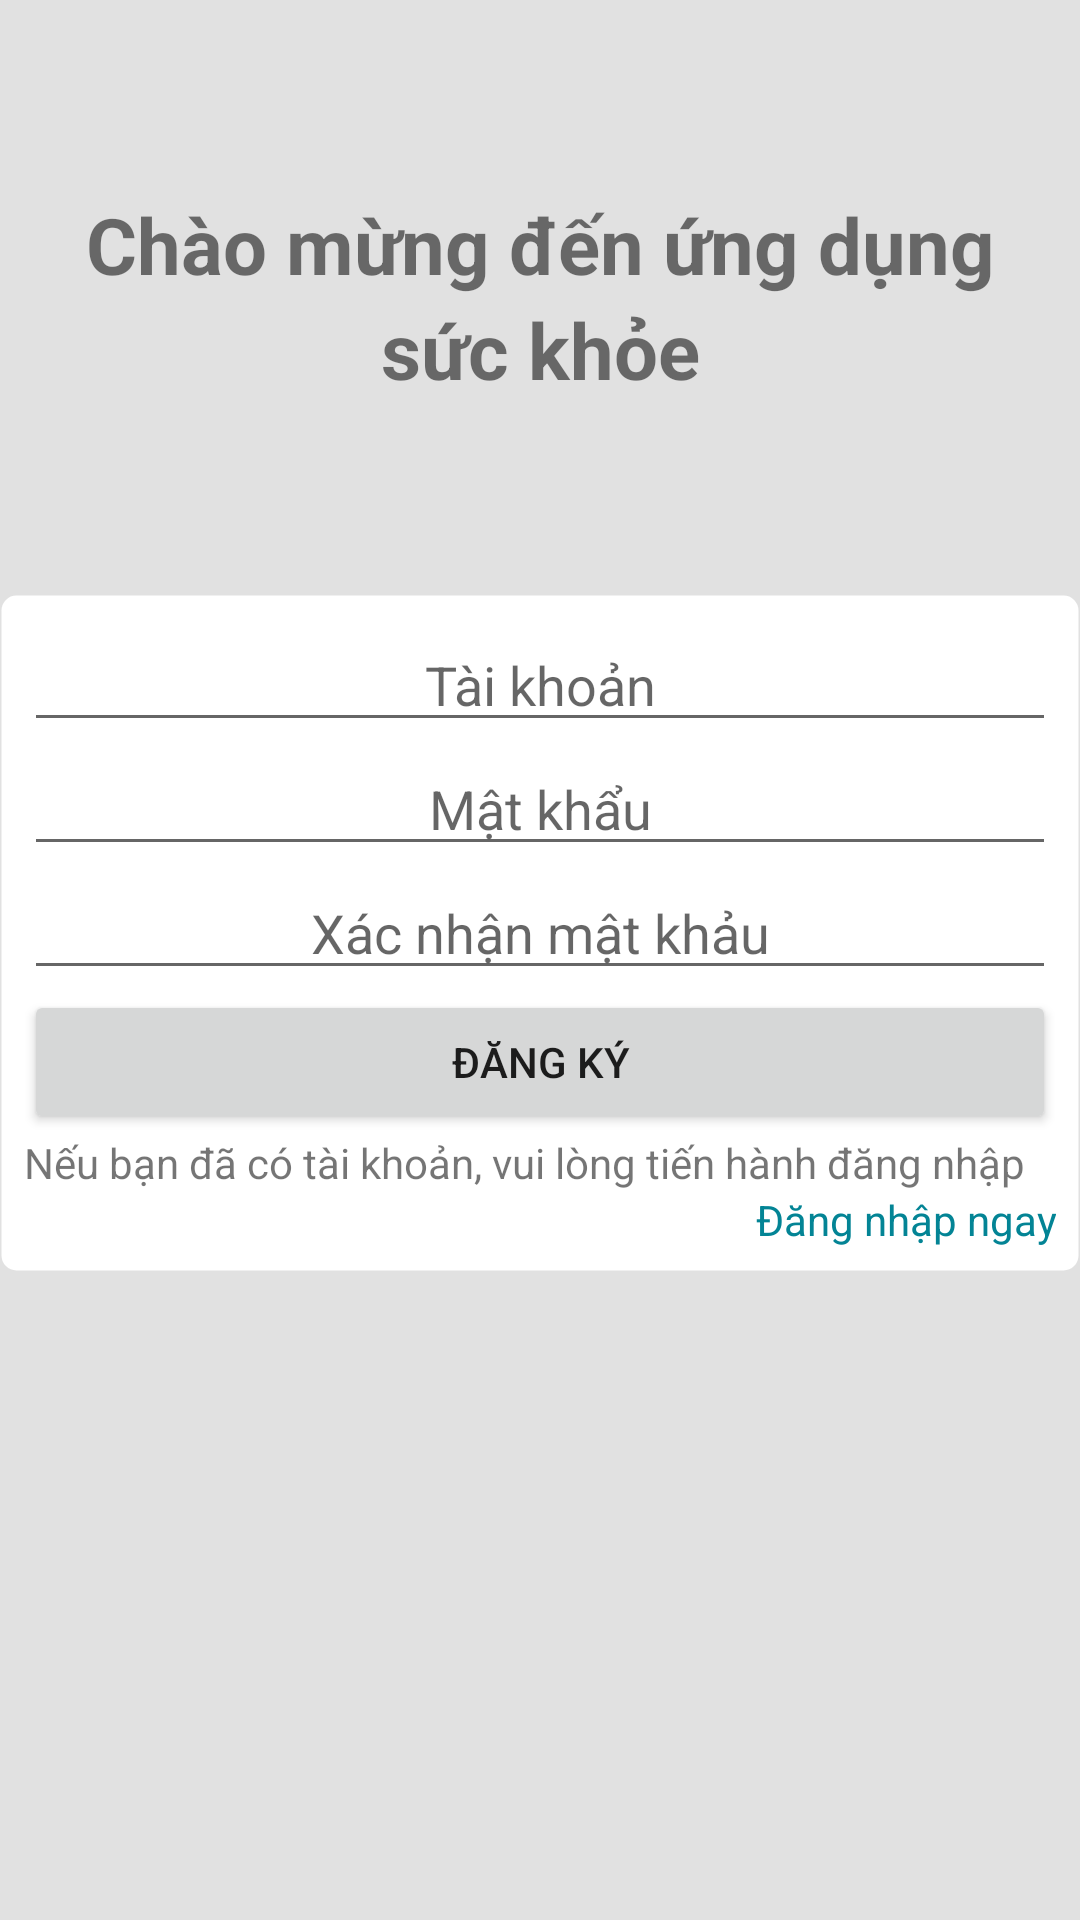

Write the Android layout XML for this screen, with the resource values it uses.
<!-- AndroidManifest.xml: application theme Theme.HealthApp -->
<!-- res/layout/fragment_sign_up.xml -->
<?xml version="1.0" encoding="utf-8"?>
<LinearLayout xmlns:android="http://schemas.android.com/apk/res/android"
    android:layout_width="match_parent"
    android:layout_height="match_parent"
    android:background="#E9DFDFDF"
    android:orientation="vertical">

    <LinearLayout
        android:layout_width="match_parent"
        android:layout_height="wrap_content"
        android:layout_marginTop="64dp"
        android:layout_marginBottom="64dp"
        android:orientation="vertical">

        <TextView
            android:layout_width="match_parent"
            android:layout_height="wrap_content"
            android:gravity="center"
            android:text="Chào mừng đến ứng dụng"
            android:textSize="26sp"
            android:textStyle="bold" />

        <TextView
            android:layout_width="match_parent"
            android:layout_height="wrap_content"
            android:gravity="center"
            android:text="sức khỏe"
            android:textSize="26sp"
            android:textStyle="bold" />
    </LinearLayout>

    <LinearLayout
        android:layout_width="match_parent"
        android:layout_height="wrap_content"
        android:background="@drawable/border_radius"
        android:orientation="vertical"
        android:padding="8dp">

        <EditText
            android:id="@+id/inputUsername"
            android:layout_width="match_parent"
            android:layout_height="wrap_content"
            android:gravity="center"
            android:hint="Tài khoản"
            android:inputType="text" />

        <EditText
            android:id="@+id/inputPassword1"
            android:layout_width="match_parent"
            android:layout_height="wrap_content"
            android:gravity="center"
            android:hint="Mật khẩu"
            android:inputType="textPassword" />

        <EditText
            android:id="@+id/inputPassword2"
            android:layout_width="match_parent"
            android:layout_height="wrap_content"
            android:gravity="center"
            android:hint="Xác nhận mật khảu"
            android:inputType="textPassword" />

        <Button
            android:id="@+id/btnRegister"
            android:layout_width="match_parent"
            android:layout_height="wrap_content"
            android:text="Đăng ký" />

        <TextView
            android:layout_width="match_parent"
            android:layout_height="wrap_content"
            android:text="Nếu bạn đã có tài khoản, vui lòng tiến hành đăng nhập" />

        <LinearLayout
            android:layout_width="match_parent"
            android:layout_height="wrap_content">

            <TextView
                android:layout_width="0dp"
                android:layout_height="wrap_content"
                android:layout_weight="9" />

            <TextView
                android:id="@+id/backSignIn"
                android:layout_width="wrap_content"
                android:layout_height="wrap_content"
                android:gravity="right"
                android:text="Đăng nhập ngay"
                android:textColor="#038495" />
        </LinearLayout>
    </LinearLayout>

</LinearLayout>
<!-- resources referenced by this layout -->
<resources>
  <!-- drawable border_radius (drawable) -->
  <?xml version="1.0" encoding="utf-8"?>
  <shape
      xmlns:android="http://schemas.android.com/apk/res/android"
      android:shape="rectangle">
  
      <corners android:radius="5dp" />
      <solid android:color="@android:color/white" />
      <stroke
          android:width="1dip"
          android:color="#00FFFFFF" />
  </shape>
  <style name="Theme.HealthApp" parent="Theme.MaterialComponents.Light.DarkActionBar">
          
          <item name="colorPrimary">@color/purple_500</item>
          <item name="colorPrimaryVariant">@color/purple_700</item>
          <item name="colorOnPrimary">@color/white</item>
          
          <item name="colorSecondary">@color/teal_200</item>
          <item name="colorSecondaryVariant">@color/teal_700</item>
          <item name="colorOnSecondary">@color/black</item>
          
          <item name="android:statusBarColor" tools:targetApi="l">?attr/colorPrimaryVariant</item>
          
          <item name="bottomSheetStyle">@style/CustomBottomSheetDialog</item>
      </style>
  <style name="CustomBottomSheetDialog" parent="Theme.MaterialComponents.BottomSheetDialog">
          <item name="bottomSheetStyle">@style/CustomBottomSheet</item>
          <item name="android:backgroundTint">#000000</item>
      </style>
  <style name="CustomBottomSheet" parent="Widget.MaterialComponents.BottomSheet">
          <item name="shapeAppearanceOverlay">@style/CustomShapeAppearanceBottomSheetDialog</item>
          <item name="android:backgroundTint">#DFDFDF</item>
      </style>
  <style name="CustomShapeAppearanceBottomSheetDialog" parent="">
          <item name="height">50dp</item>
          <item name="cornerFamily">rounded</item>
          <item name="cornerSizeTopRight">16dp</item>
          <item name="cornerSizeTopLeft">16dp</item>
      </style>
  <!-- not gathered from this repository: default colours our renderer supplied (Android Studio template values) -->
  <color name="purple_500">#FF6200EE</color>
  <color name="purple_700">#FF3700B3</color>
  <color name="teal_200">#FF03DAC5</color>
  <color name="teal_700">#FF018786</color>
  <color name="black">#FF000000</color>
  <color name="white">#FFFFFFFF</color>
</resources>
